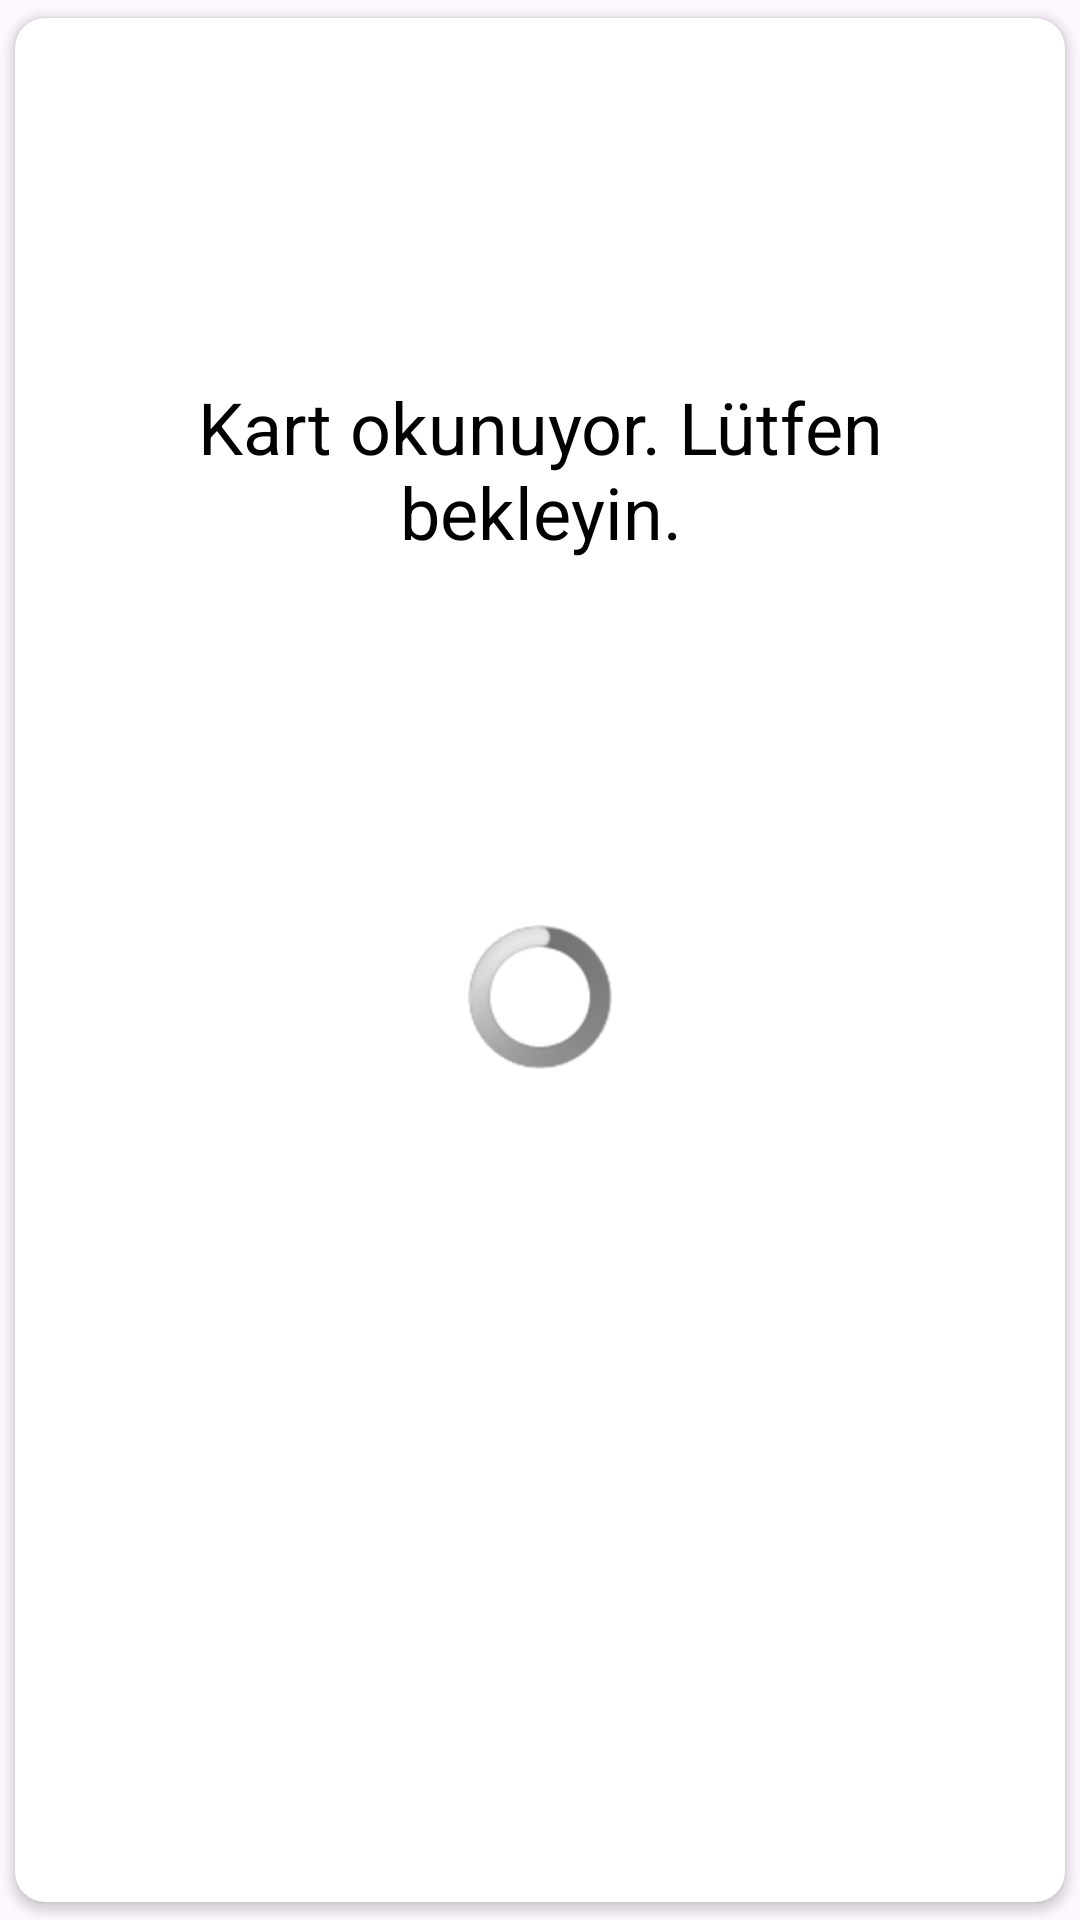

The Android layout XML behind this screen, and the referenced resources:
<!-- AndroidManifest.xml: application theme Theme.TamakTime_Temirnal -->
<!-- res/layout/fragment_card_loading.xml -->
<?xml version="1.0" encoding="utf-8"?>
<androidx.cardview.widget.CardView xmlns:android="http://schemas.android.com/apk/res/android"
    xmlns:app="http://schemas.android.com/apk/res-auto"
    xmlns:tools="http://schemas.android.com/tools"
    android:layout_width="350dp"
    android:layout_height="match_parent"
    android:elevation="1dp"
    app:cardCornerRadius="10dp"
    app:cardUseCompatPadding="true"
    tools:context=".presentation.fragments.cardscreen.cardloading.CardFragmentLoading">

    <LinearLayout
        android:layout_width="match_parent"
        android:layout_height="match_parent"
        android:orientation="vertical">

        <TextView
            android:id="@+id/title"
            android:layout_width="match_parent"
            android:layout_height="wrap_content"
            android:layout_marginTop="120dp"
            android:gravity="center"
            android:paddingHorizontal="30dp"
            android:text="@string/card_reading_wait"
            android:textColor="@android:color/black"
            android:textSize="24sp" />

        <androidx.constraintlayout.widget.ConstraintLayout
            android:id="@+id/cl_image"
            android:layout_width="158dp"
            android:layout_height="145dp"
            android:layout_gravity="center"
            android:layout_marginTop="73dp">

            <ProgressBar
                android:id="@+id/progress"
                style="@android:style/Widget.ProgressBar.Inverse"
                android:layout_width="wrap_content"
                android:layout_height="wrap_content"
                android:layout_gravity="center"
                app:layout_constraintBottom_toBottomOf="parent"
                app:layout_constraintEnd_toEndOf="parent"
                app:layout_constraintStart_toStartOf="parent"
                app:layout_constraintTop_toTopOf="parent" />

        </androidx.constraintlayout.widget.ConstraintLayout>

    </LinearLayout>

</androidx.cardview.widget.CardView>
<!-- resources referenced by this layout -->
<resources>
  <string name="card_reading_wait">Kart okunuyor. Lütfen bekleyin.</string>
  <style name="Theme.TamakTime_Temirnal" parent="Base.Theme.TamakTime_Temirnal" />
  <style name="Base.Theme.TamakTime_Temirnal" parent="Theme.Material3.DayNight.NoActionBar">
          <item name="colorPrimary">@color/primaryDark</item>
          <item name="colorPrimaryVariant">@color/primaryDark</item>
          <item name="colorOnPrimary">@color/white</item>
          <item name="colorSecondary">@color/teal_200</item>
          <item name="colorSecondaryVariant">@color/teal_700</item>
          <item name="colorOnSecondary">@color/black</item>
          <item name="android:statusBarColor">?attr/colorPrimaryVariant</item>
          <item name="materialButtonStyle">@style/MyButtonStyle</item>
      </style>
  <color name="primaryDark">#6F4CC4</color>
  <color name="white">#FFFFFFFF</color>
  <color name="teal_200">#FF03DAC5</color>
  <color name="teal_700">#FF018786</color>
  <color name="black">#FF000000</color>
  <style name="MyButtonStyle" parent="@style/Widget.MaterialComponents.Button">
          <item name="backgroundTint">@color/btn_color_selector</item>
          <item name="rippleColor">@color/purple_200</item>
          <item name="elevation">0dp</item>
          <item name="cornerRadius">6dp</item>
          <item name="textAllCaps">false</item>
      </style>
  <color name="purple_200">#FFBB86FC</color>
</resources>
